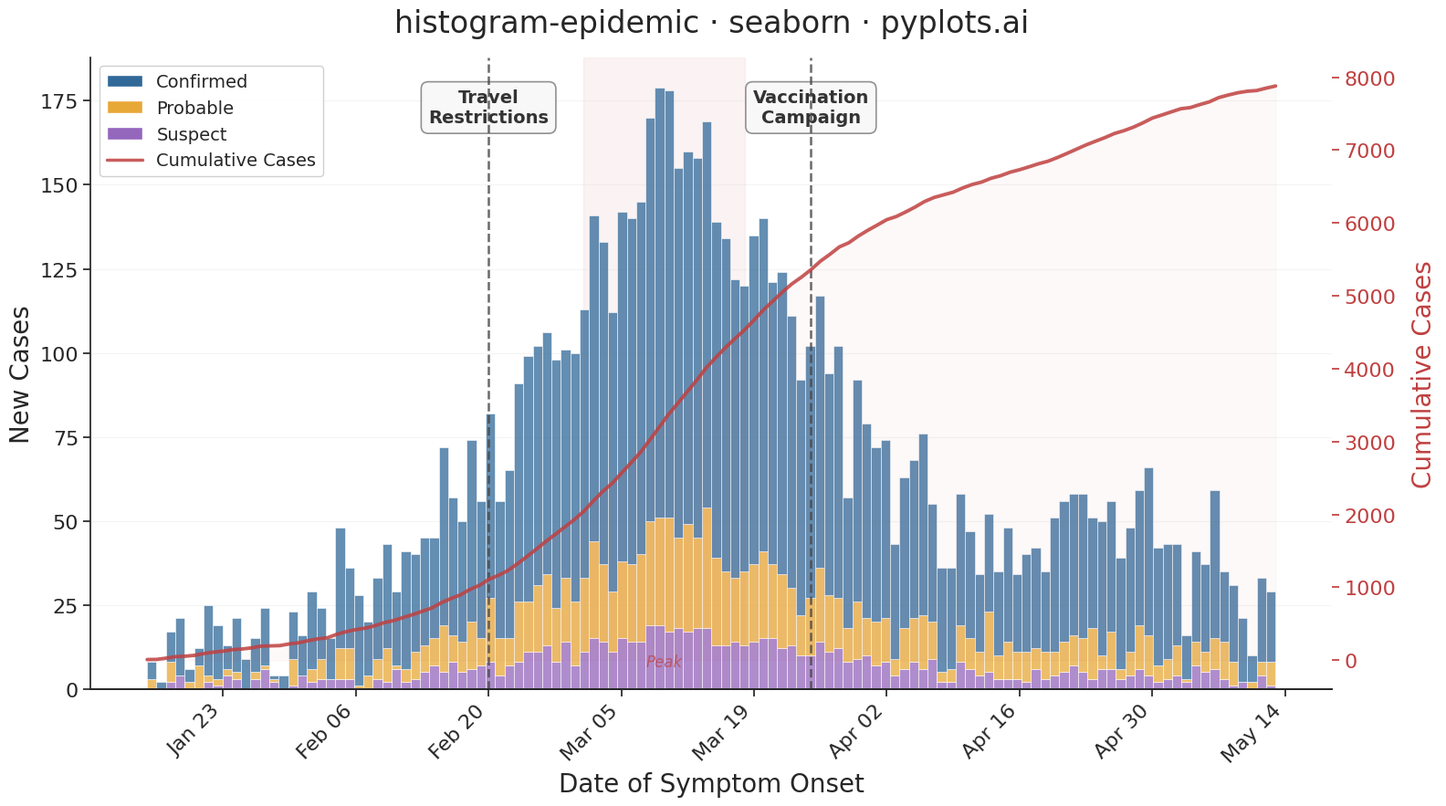

Recreate this plot in Python.
"""pyplots.ai
histogram-epidemic: Epidemic Curve (Epi Curve)
Library: seaborn 0.13.2 | Python 3.14.3
"""

import matplotlib.dates as mdates
import matplotlib.lines as mlines
import matplotlib.patches as mpatches
import matplotlib.pyplot as plt
import numpy as np
import pandas as pd
import seaborn as sns


# Data
np.random.seed(42)

dates_range = pd.date_range("2024-01-15", periods=120, freq="D")

confirmed_base = np.concatenate(
    [
        np.linspace(2, 35, 30),
        np.linspace(35, 80, 15),
        np.linspace(80, 120, 10),
        np.linspace(120, 60, 20),
        np.linspace(60, 25, 15),
        np.linspace(25, 45, 10),
        np.linspace(45, 15, 20),
    ]
)
confirmed_counts = np.maximum(0, confirmed_base + np.random.normal(0, 8, 120)).astype(int)
probable_counts = np.maximum(0, confirmed_counts * 0.25 + np.random.normal(0, 3, 120)).astype(int)
suspect_counts = np.maximum(0, confirmed_counts * 0.15 + np.random.normal(0, 2, 120)).astype(int)

# Build long-form DataFrame with one row per case for sns.histplot
rows = []
for i, date in enumerate(dates_range):
    rows.extend([(date, "Confirmed")] * confirmed_counts[i])
    rows.extend([(date, "Probable")] * probable_counts[i])
    rows.extend([(date, "Suspect")] * suspect_counts[i])
cases_df = pd.DataFrame(rows, columns=["onset_date", "case_type"])

# Cumulative data
daily_totals = confirmed_counts + probable_counts + suspect_counts
cumulative = np.cumsum(daily_totals)

# Plot
sns.set_theme(style="ticks", font_scale=1.0, rc={"font.family": "sans-serif"})
palette = {"Confirmed": "#306998", "Probable": "#E8A838", "Suspect": "#9467BD"}

fig, ax = plt.subplots(figsize=(16, 9))

sns.histplot(
    data=cases_df,
    x="onset_date",
    hue="case_type",
    hue_order=["Confirmed", "Probable", "Suspect"],
    multiple="stack",
    palette=palette,
    bins=120,
    edgecolor="white",
    linewidth=0.4,
    legend=False,
    ax=ax,
)

# Highlight peak period with subtle background shading
peak_start = pd.Timestamp("2024-03-01")
peak_end = pd.Timestamp("2024-03-18")
ax.axvspan(peak_start, peak_end, alpha=0.06, color="#C04040", zorder=0)
ax.text(
    peak_start + (peak_end - peak_start) / 2,
    ax.get_ylim()[1] * 0.03,
    "Peak",
    fontsize=12,
    ha="center",
    va="bottom",
    color="#C04040",
    fontstyle="italic",
    alpha=0.7,
)

# Cumulative line on secondary axis
ax2 = ax.twinx()
ax2.plot(dates_range, cumulative, color="#C04040", linewidth=2.8, alpha=0.85, zorder=3)
ax2.fill_between(dates_range, cumulative, alpha=0.03, color="#C04040")
ax2.set_ylabel("Cumulative Cases", fontsize=20, color="#C04040", labelpad=12)
ax2.tick_params(axis="y", labelsize=16, colors="#C04040")

# Intervention annotations with bolder styling
intervention_dates = [
    (pd.Timestamp("2024-02-20"), "Travel\nRestrictions"),
    (pd.Timestamp("2024-03-25"), "Vaccination\nCampaign"),
]
for date, label in intervention_dates:
    ax.axvline(date, color="#444444", linewidth=1.8, linestyle="--", alpha=0.8, zorder=5)
    ax.annotate(
        label,
        xy=(date, ax.get_ylim()[1] * 0.95),
        fontsize=14,
        fontweight="semibold",
        ha="center",
        va="top",
        color="#333333",
        bbox={
            "boxstyle": "round,pad=0.4",
            "facecolor": "#F8F8F8",
            "edgecolor": "#888888",
            "linewidth": 1.2,
            "alpha": 0.92,
        },
    )

# Style
ax.set_xlabel("Date of Symptom Onset", fontsize=20)
ax.set_ylabel("New Cases", fontsize=20)
ax.set_title("histogram-epidemic \u00b7 seaborn \u00b7 pyplots.ai", fontsize=24, fontweight="medium", pad=20)
ax.tick_params(axis="both", labelsize=16)
ax.xaxis.set_major_locator(mdates.WeekdayLocator(interval=2))
ax.xaxis.set_major_formatter(mdates.DateFormatter("%b %d"))
plt.setp(ax.get_xticklabels(), rotation=45, ha="right")

sns.despine(ax=ax)
sns.despine(ax=ax2, left=True)
ax.yaxis.grid(True, alpha=0.2, linewidth=0.8)
ax.set_axisbelow(True)

# Build legend manually to combine bar categories with cumulative line
legend_handles = [
    mpatches.Patch(facecolor=palette["Confirmed"], edgecolor="white", label="Confirmed"),
    mpatches.Patch(facecolor=palette["Probable"], edgecolor="white", label="Probable"),
    mpatches.Patch(facecolor=palette["Suspect"], edgecolor="white", label="Suspect"),
    mlines.Line2D([], [], color="#C04040", linewidth=2.5, alpha=0.85, label="Cumulative Cases"),
]
ax.legend(handles=legend_handles, fontsize=14, loc="upper left", framealpha=0.92, edgecolor="#CCCCCC", fancybox=True)

# Save
plt.tight_layout()
plt.savefig("plot.png", dpi=300, bbox_inches="tight")
